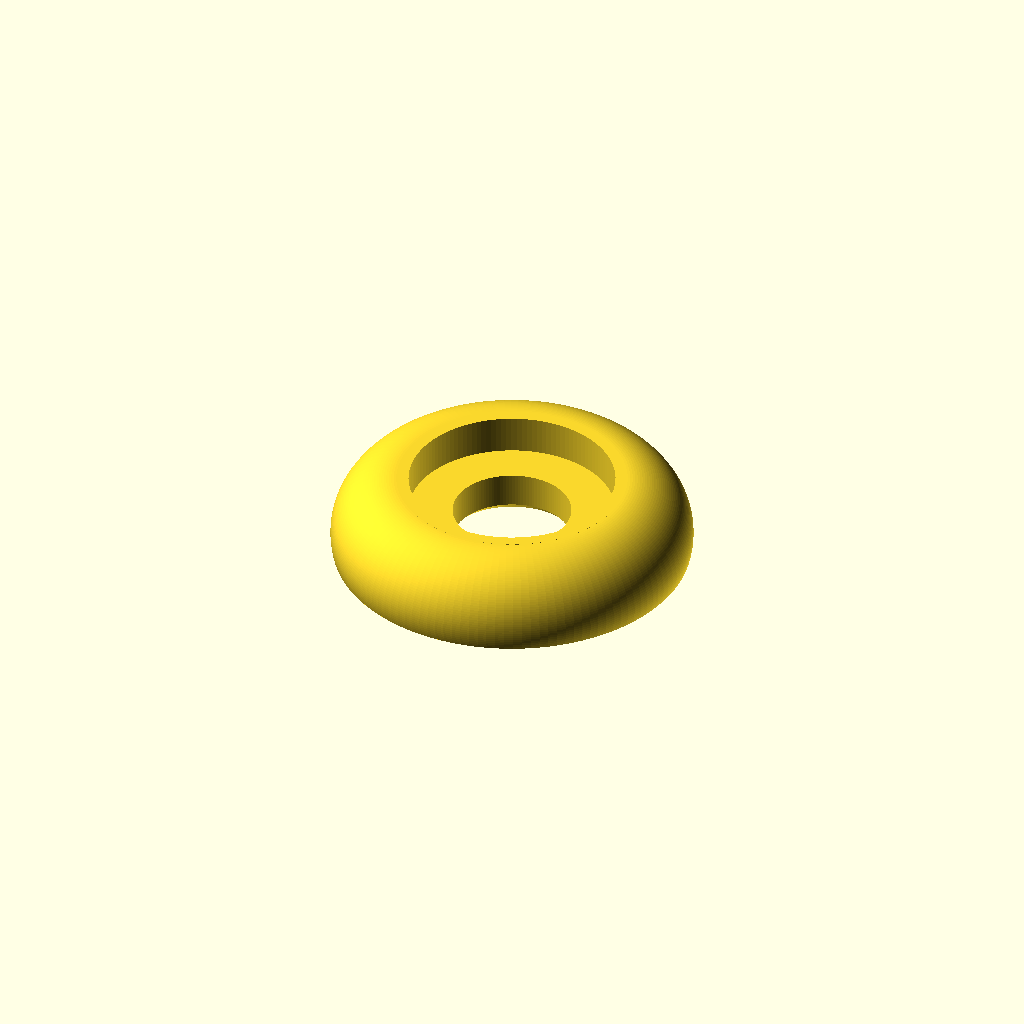
Cell 1: the model at its default parameters.
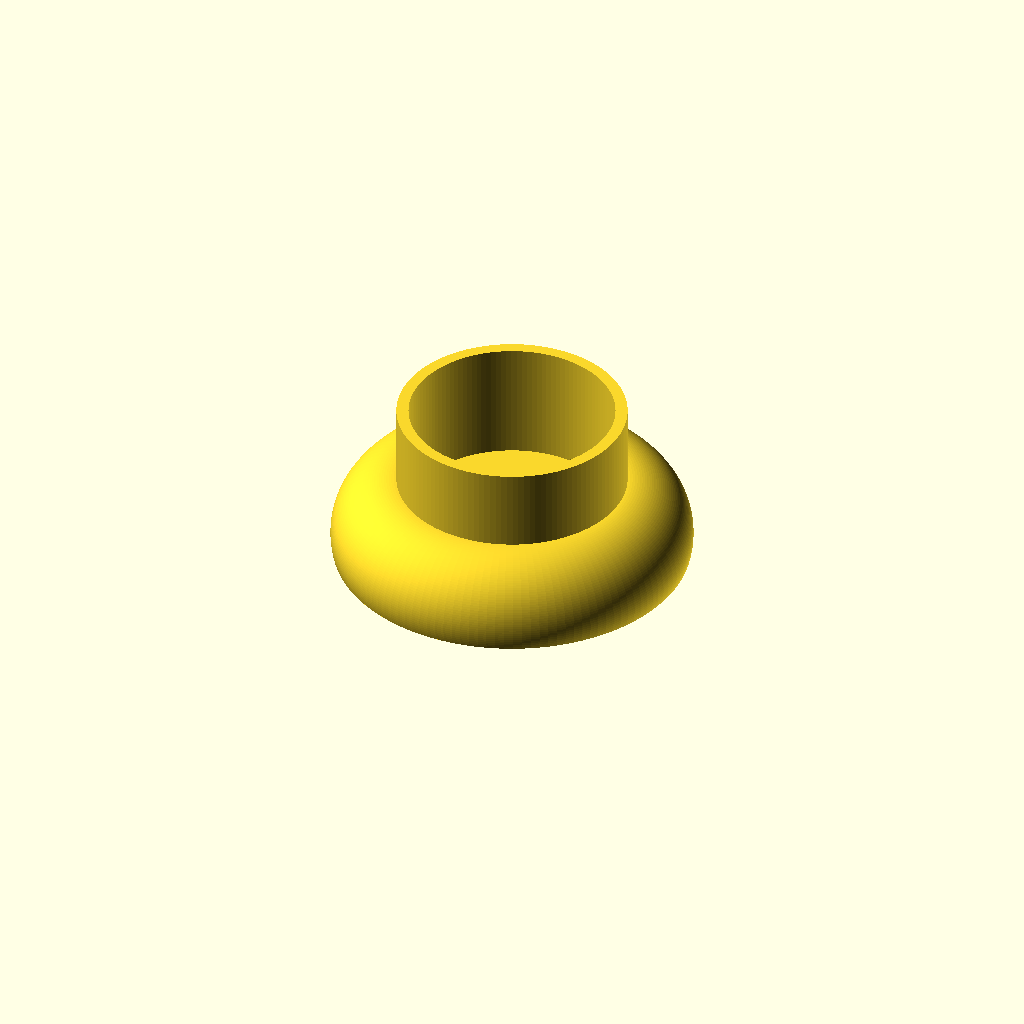
Cell 2 — total_h set to 7.5, the other parameters unchanged.
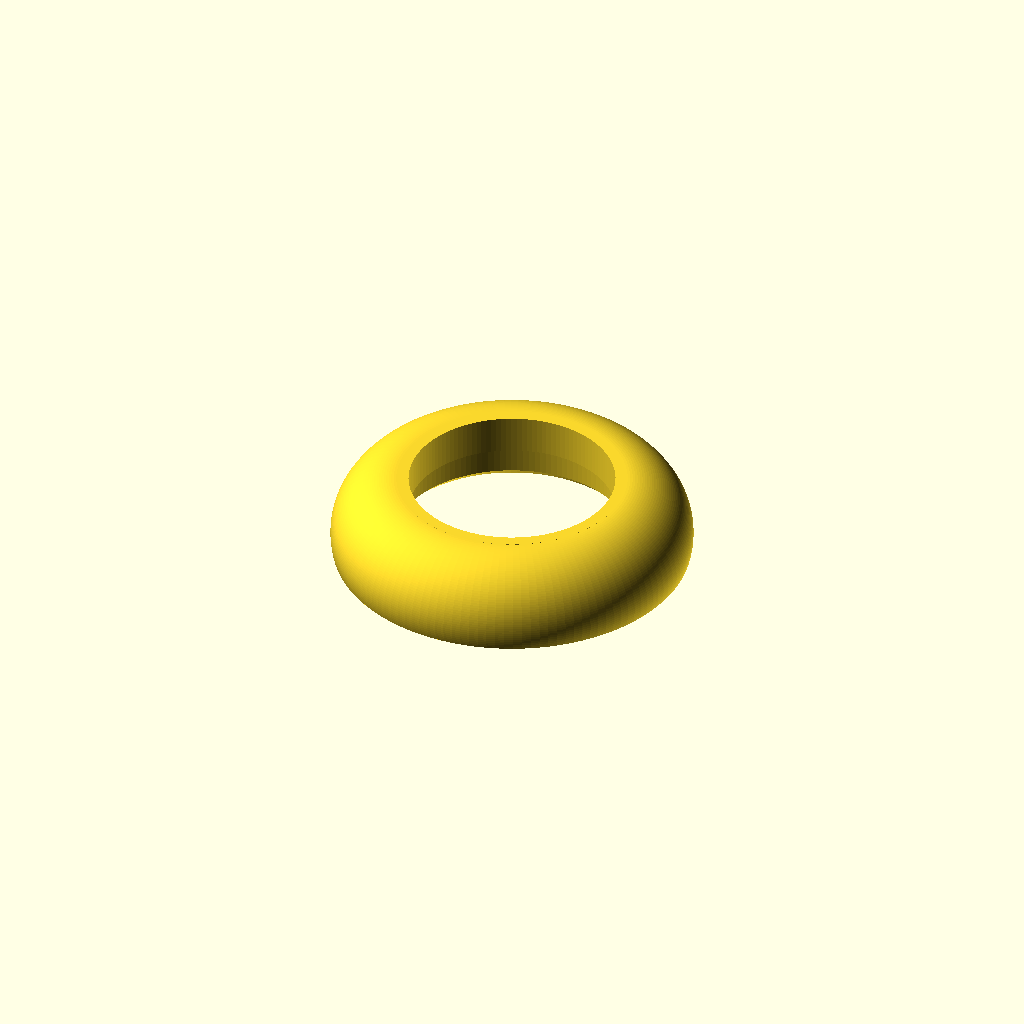
Cell 3 — bore_r set to 5.3996, the other parameters unchanged.
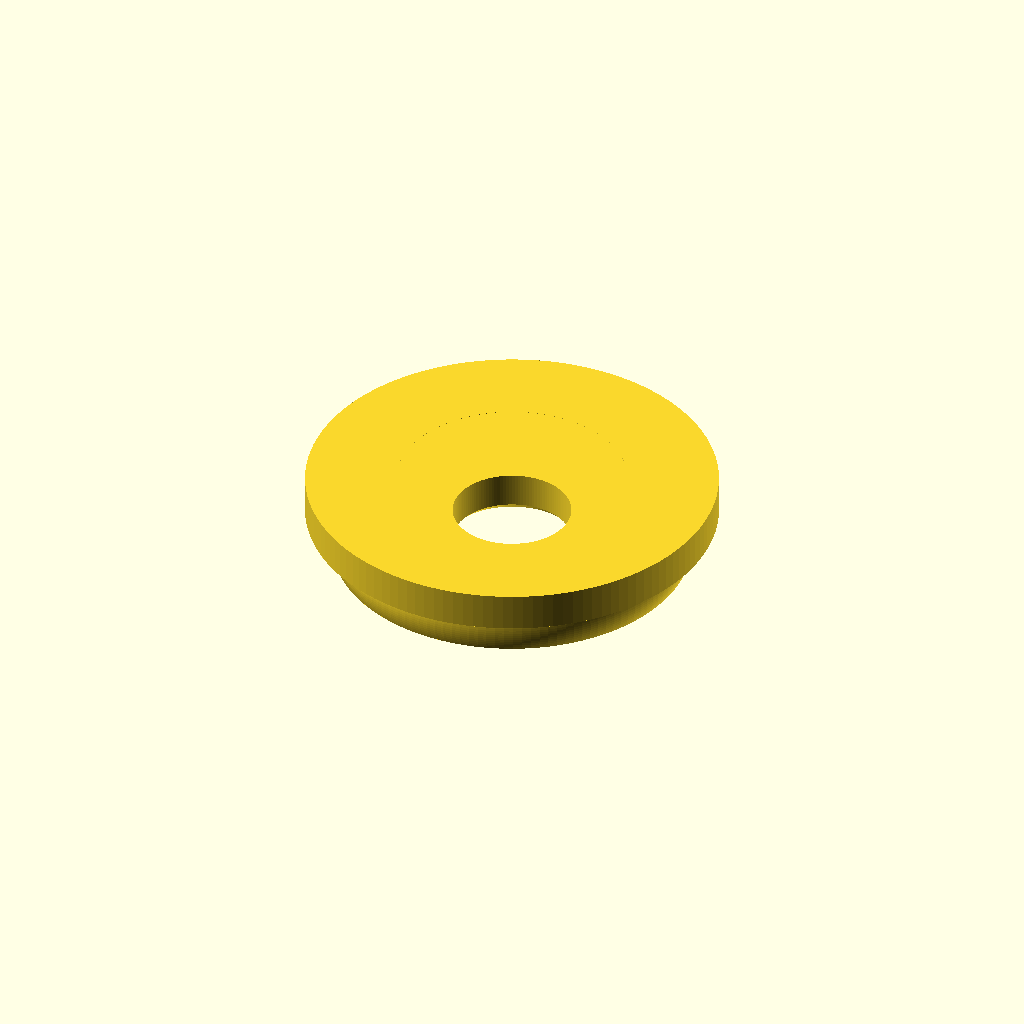
Cell 4: the same model with counterbore_r = 9.4.
One fixed orthographic camera (rotation 55°, 0°, 25°; colour scheme Cornfield) for every cell.
OpenSCAD source file models/active/pec_phoenix_hand/reborn-wrist-pin-cap_reconstructed.scad:
// ============================================
// Symmetric Dome Cap - Parametric Reconstruction
// Source: Reborn_wrist_pin_cap.stl
// Generated by scripts/reconstruct_symmetric_cap.py
// ============================================
$fn = 128;
eps = 0.01;

// ---- Measured parameters ----
total_h        = 3.7500;   // height
bore_r         = 2.6998;   // inner through-bore radius
inner_cham     = 0.4050;   // inner bore bottom chamfer depth (45°)
counterbore_r  = 4.7000;   // inner bowl / counterbore radius
counterbore_z  = 2.0000;   // counterbore floor Z
outer_r_bot    = 7.5557;   // outer radius at Z=0 (bottom of chamfer)
dome_top_r     = 5.2538;   // outer dome radius at very top

// Outer dome arc - circular arc fit to SVG outer-contour slices
// Center=(arc_rc, arc_zc), Radius=arc_R
arc_rc = 5.2538;
arc_zc = 0.7526;
arc_R  = 2.9936;
a_bot  = -14.5608;   // arc angle (deg) at chamfer start
a_top  = 90.0000;   // arc angle (deg) at dome top
n_arc  = 48.0;        // arc polygon segments

// ---- 2D profile in RZ plane ----
module cap_profile() {
    arc_points = [for (i = [0 : n_arc])
        let(a = a_top + i * (a_bot - a_top) / n_arc)
        [arc_rc + arc_R * cos(a), arc_zc + arc_R * sin(a)]
    ];
    polygon(concat(
        // Inner bore with bottom chamfer
        [[bore_r + inner_cham, 0]],
        [[bore_r, inner_cham]],
        // Bore wall to counterbore floor
        [[bore_r, counterbore_z]],
        [[counterbore_r, counterbore_z]],
        // Counterbore wall to top
        [[counterbore_r, total_h]],
        // Top face
        [[dome_top_r, total_h]],
        // Outer dome arc (top → bottom)
        arc_points,
        // Outer chamfer foot
        [[outer_r_bot, 0]]
    ));
}

// ---- Main assembly ----
rotate_extrude($fn = 128)
    cap_profile();
Parameter table extracted from the source (name, type, default, range or options):
eps: number, default 0.01
total_h: number, default 3.75
bore_r: number, default 2.6998
inner_cham: number, default 0.405
counterbore_r: number, default 4.7
counterbore_z: number, default 2
outer_r_bot: number, default 7.5557
dome_top_r: number, default 5.2538
arc_rc: number, default 5.2538
arc_zc: number, default 0.7526
arc_R: number, default 2.9936
a_bot: number, default -14.5608
a_top: number, default 90
n_arc: number, default 48
